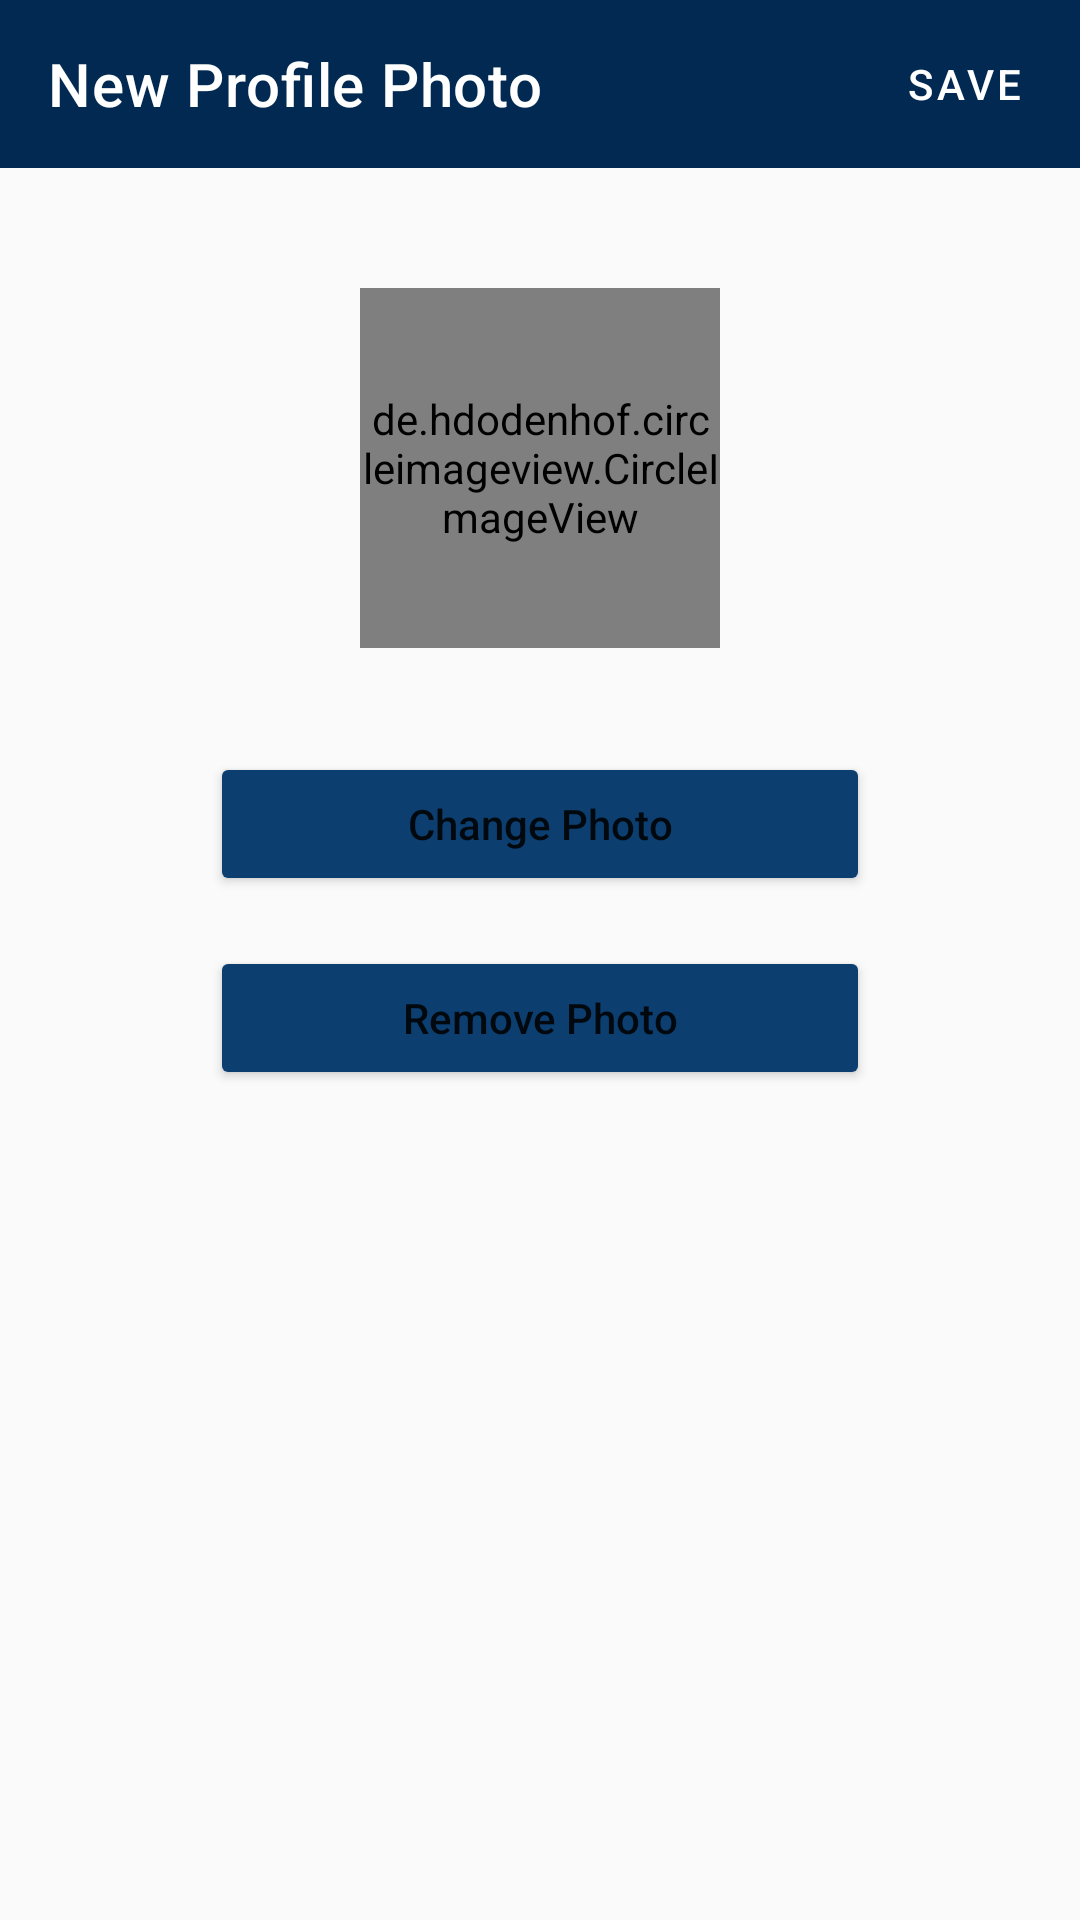

This screen was rendered from an Android layout file. Write that file and the resources it references.
<!-- AndroidManifest.xml: activity theme AppTheme.HomeScreenTheme -->
<!-- res/layout/activity_new_profile_photo.xml -->
<?xml version="1.0" encoding="utf-8"?>
<androidx.constraintlayout.widget.ConstraintLayout xmlns:android="http://schemas.android.com/apk/res/android"
    xmlns:app="http://schemas.android.com/apk/res-auto"
    xmlns:tools="http://schemas.android.com/tools"
    android:layout_width="match_parent"
    android:layout_height="match_parent"
    android:background="@color/appBackgroundColor"
    tools:context=".activities.NewProfilePhotoActivity">

    <androidx.appcompat.widget.Toolbar
        android:id="@+id/newProfilePhotoToolbar"
        android:layout_width="0dp"
        android:layout_height="wrap_content"
        android:background="?attr/colorPrimary"
        android:minHeight="?attr/actionBarSize"
        android:theme="@style/AppTheme.ToolbarTheme"
        app:layout_constraintEnd_toEndOf="parent"
        app:layout_constraintStart_toStartOf="parent"
        app:layout_constraintTop_toTopOf="parent"
        app:title="New Profile Photo"
        app:titleTextColor="@android:color/white" />

    <Button
        android:id="@+id/profilePhotoSaveBt"
        style="@style/Widget.MaterialComponents.Button.TextButton"
        android:layout_width="65dp"
        android:layout_height="wrap_content"
        android:text="Save"
        android:textColor="@android:color/white"
        app:layout_constraintBottom_toBottomOf="@+id/newProfilePhotoToolbar"
        app:layout_constraintEnd_toEndOf="parent"
        app:layout_constraintHorizontal_bias="0.98"
        app:layout_constraintStart_toStartOf="@+id/newProfilePhotoToolbar"
        app:layout_constraintTop_toTopOf="@+id/newProfilePhotoToolbar"
        app:rippleColor="@android:color/white" />

    <ProgressBar
        android:id="@+id/profilePhotoPb"
        style="?android:attr/progressBarStyle"
        android:layout_width="wrap_content"
        android:layout_height="0dp"
        android:visibility="invisible"
        app:layout_constraintBottom_toBottomOf="@+id/profilePhotoSaveBt"
        app:layout_constraintEnd_toEndOf="@+id/profilePhotoSaveBt"
        app:layout_constraintStart_toStartOf="@+id/profilePhotoSaveBt"
        app:layout_constraintTop_toTopOf="@+id/profilePhotoSaveBt" />

    <de.hdodenhof.circleimageview.CircleImageView
        android:id="@+id/newProfileImageView"
        android:layout_width="120dp"
        android:layout_height="120dp"
        android:layout_gravity="center_horizontal"
        android:layout_marginTop="20dp"
        android:src="@drawable/default_profile"
        app:layout_constraintBottom_toBottomOf="parent"
        app:layout_constraintEnd_toEndOf="parent"
        app:layout_constraintStart_toStartOf="parent"
        app:layout_constraintTop_toTopOf="parent"
        app:layout_constraintVertical_bias="0.152" />

    <Button
        android:id="@+id/addPhotoBt"
        android:layout_width="220dp"
        android:layout_height="wrap_content"
        android:backgroundTint="@color/colorPrimaryLight"
        android:text="Add Photo"
        android:textAllCaps="false"
        android:visibility="gone"
        app:layout_constraintBottom_toBottomOf="parent"
        app:layout_constraintEnd_toEndOf="parent"
        app:layout_constraintStart_toStartOf="parent"
        app:layout_constraintTop_toBottomOf="@+id/newProfileImageView"
        app:layout_constraintVertical_bias="0.092" />

    <Button
        android:id="@+id/changePhotoBt"
        android:layout_width="220dp"
        android:layout_height="wrap_content"
        android:backgroundTint="@color/colorPrimaryLight"
        android:text="Change Photo"
        android:textAllCaps="false"
        app:layout_constraintBottom_toBottomOf="parent"
        app:layout_constraintEnd_toEndOf="parent"
        app:layout_constraintStart_toStartOf="parent"
        app:layout_constraintTop_toBottomOf="@+id/newProfileImageView"
        app:layout_constraintVertical_bias="0.092"
        app:rippleColor="@android:color/white" />

    <Button
        android:id="@+id/removePhotoBt"
        android:layout_width="220dp"
        android:layout_height="wrap_content"
        android:backgroundTint="@color/colorPrimaryLight"
        android:text="Remove Photo"
        android:textAllCaps="false"
        app:layout_constraintBottom_toBottomOf="parent"
        app:layout_constraintEnd_toEndOf="parent"
        app:layout_constraintStart_toStartOf="parent"
        app:layout_constraintTop_toBottomOf="@+id/changePhotoBt"
        app:layout_constraintVertical_bias="0.057"
        app:rippleColor="@android:color/white" />
</androidx.constraintlayout.widget.ConstraintLayout>
<!-- resources referenced by this layout -->
<resources>
  <color name="appBackgroundColor">#FAFAFA</color>
  <color name="colorPrimaryLight">#0C3E70</color>
  <style name="AppTheme.ToolbarTheme" parent="@style/ThemeOverlay.MaterialComponents.ActionBar">
          <item name="colorControlNormal">@android:color/white</item>
          <item name="android:textColor">@android:color/white</item>
          <item name="colorControlHighlight">@android:color/white</item>
          <item name="elevation">2dp</item>
      </style>
  <style name="AppTheme.HomeScreenTheme">
          <item name="colorPrimary">@color/colorPrimary</item>
          <item name="colorPrimaryDark">@color/colorPrimaryDark</item>
          <item name="colorAccent">@color/colorAccent</item>
          <item name="android:popupMenuStyle">@style/PopupMenu</item>
          <item name="android:textAppearanceLargePopupMenu">@style/myPopupMenuTextAppearanceLarge
          </item>
          <item name="android:textAppearanceSmallPopupMenu">@style/myPopupMenuTextAppearanceSmall
          </item>
          <item name="android:navigationBarColor">@android:color/white</item>
          <item name="android:windowBackground">@android:color/white</item>
          <item name="android:editTextColor">@android:color/white</item>
          <item name="android:textColorHint">@android:color/white</item>
      </style>
  <color name="colorPrimary">#012951</color>
  <color name="colorPrimaryDark">#011C38</color>
  <color name="colorAccent">#EA6645</color>
  <style name="PopupMenu" parent="Widget.AppCompat.Light.PopupMenu.Overflow">
          <item name="android:textColor">@color/colorPrimary</item>
          <item name="android:textSize">12sp</item>
      </style>
  <style name="myPopupMenuTextAppearanceLarge" parent="@android:style/TextAppearance.DeviceDefault.Widget.PopupMenu.Large">
          <item name="android:textColor">@color/colorPrimary</item>
      </style>
  <style name="myPopupMenuTextAppearanceSmall" parent="@android:style/TextAppearance.DeviceDefault.Widget.PopupMenu.Small">
          <item name="android:textColor">@color/colorPrimary</item>
      </style>
</resources>
